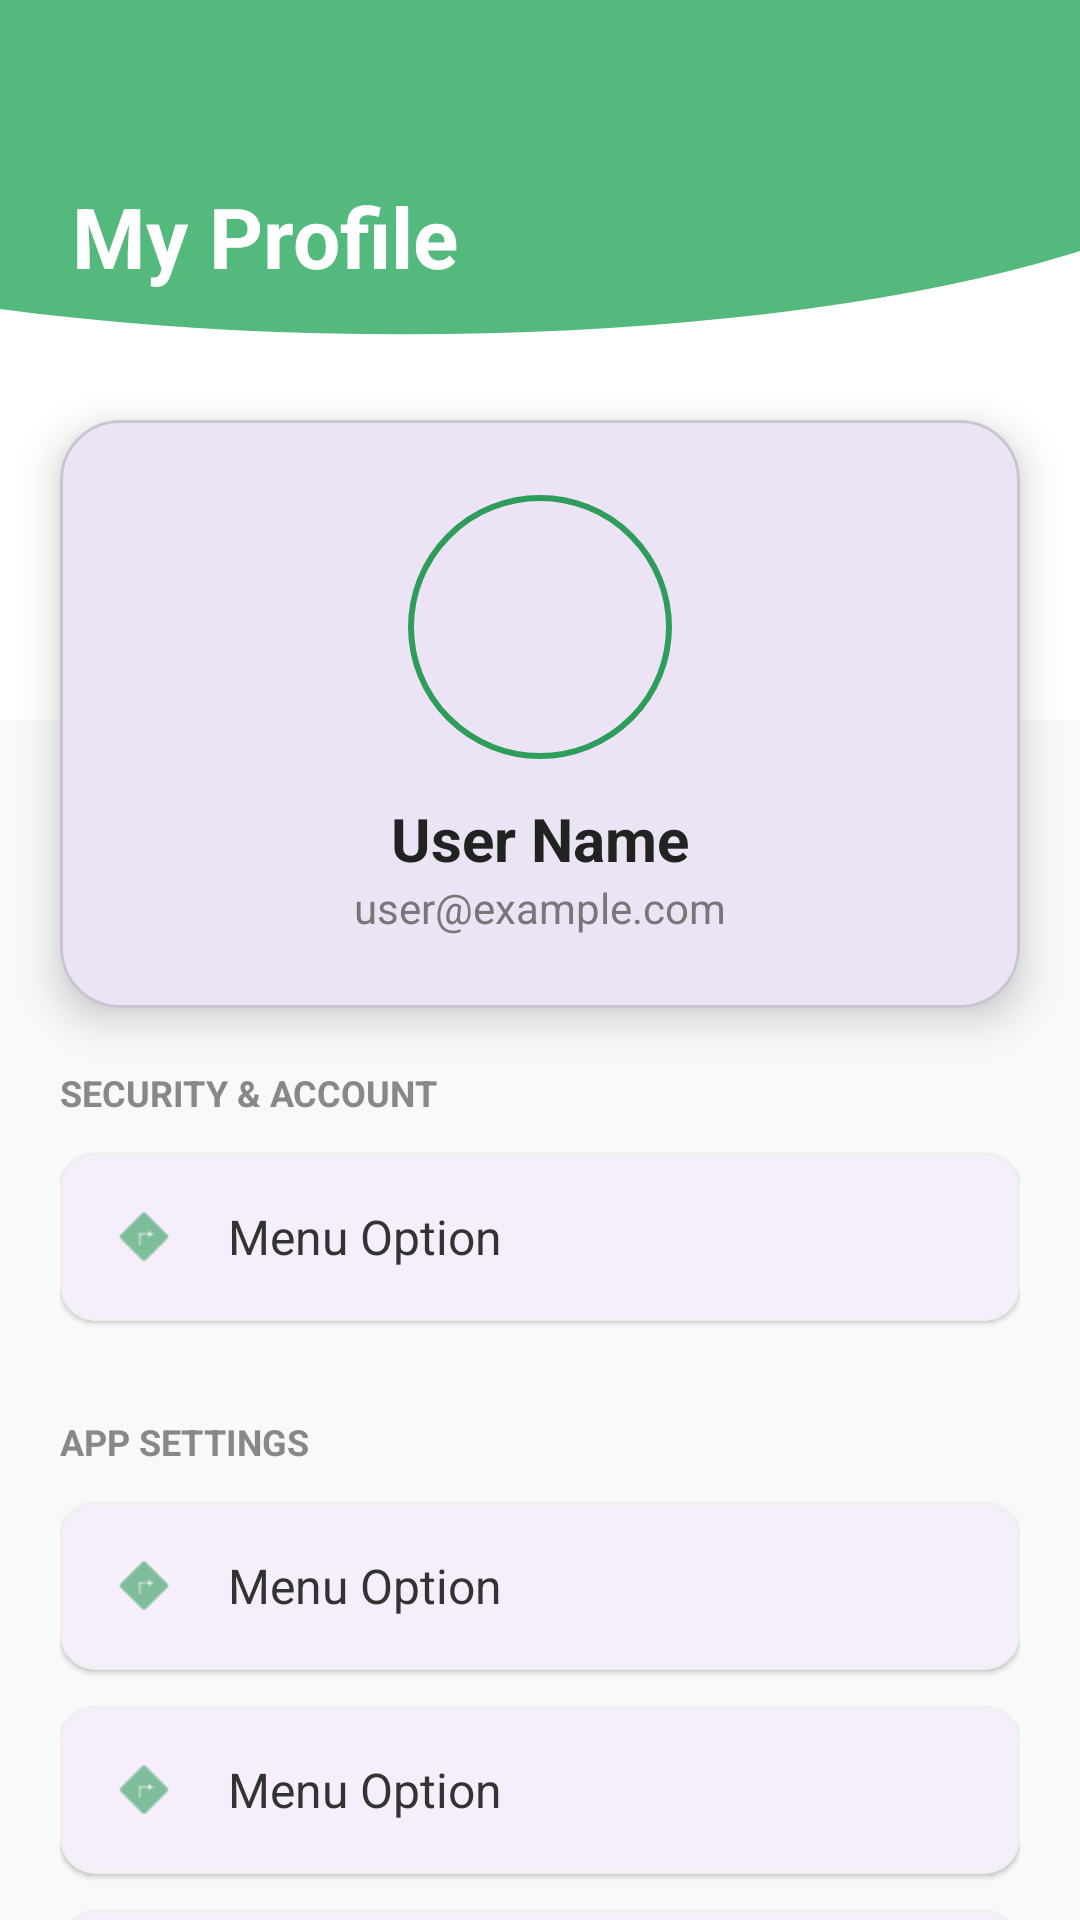

Android layout source for this screen:
<!-- AndroidManifest.xml: application theme Theme.GrocHub -->
<!-- res/layout/fragment_profile.xml -->
<?xml version="1.0" encoding="utf-8"?>
<androidx.coordinatorlayout.widget.CoordinatorLayout
    xmlns:android="http://schemas.android.com/apk/res/android"
    xmlns:app="http://schemas.android.com/apk/res-auto"
    android:layout_width="match_parent"
    android:layout_height="match_parent"
    android:background="#F8F9FA">

    <androidx.core.widget.NestedScrollView
        android:layout_width="match_parent"
        android:layout_height="match_parent"
        android:overScrollMode="never">

        <androidx.constraintlayout.widget.ConstraintLayout
            android:layout_width="match_parent"
            android:layout_height="wrap_content">

            <View
                android:id="@+id/header_bg"
                android:layout_width="match_parent"
                android:layout_height="240dp"
                android:background="@drawable/welcome_page_background"
                app:layout_constraintTop_toTopOf="parent" />

            <TextView
                android:id="@+id/tv_profile_title"
                android:layout_width="wrap_content"
                android:layout_height="wrap_content"
                android:layout_marginTop="60dp"
                android:layout_marginStart="24dp"
                android:text="My Profile"
                android:textColor="@color/white"
                android:textSize="28sp"
                android:textStyle="bold"
                app:layout_constraintStart_toStartOf="parent"
                app:layout_constraintTop_toTopOf="parent" />

            <com.google.android.material.card.MaterialCardView
                android:id="@+id/card_user"
                android:layout_width="match_parent"
                android:layout_height="wrap_content"
                android:layout_marginHorizontal="20dp"
                android:layout_marginTop="140dp"
                app:cardCornerRadius="20dp"
                app:cardElevation="8dp"
                app:layout_constraintTop_toTopOf="parent">

                <LinearLayout
                    android:layout_width="match_parent"
                    android:layout_height="wrap_content"
                    android:gravity="center"
                    android:orientation="vertical"
                    android:padding="24dp">

                    <com.google.android.material.imageview.ShapeableImageView
                        android:id="@+id/profile_image"
                        android:layout_width="90dp"
                        android:layout_height="90dp"
                        android:padding="2dp"
                        app:strokeColor="#2E9D5B"
                        app:strokeWidth="2dp"
                        app:shapeAppearanceOverlay="@style/ShapeAppearance.Material3.Corner.Full"
                        android:src="@android:drawable/sym_def_app_icon" />

                    <TextView
                        android:id="@+id/profile_name"
                        android:layout_width="wrap_content"
                        android:layout_height="wrap_content"
                        android:layout_marginTop="12dp"
                        android:text="User Name"
                        android:textColor="#222222"
                        android:textSize="20sp"
                        android:textStyle="bold" />

                    <TextView
                        android:id="@+id/profile_email"
                        android:layout_width="wrap_content"
                        android:layout_height="wrap_content"
                        android:text="user@example.com"
                        android:textColor="#777777"
                        android:textSize="14sp" />
                </LinearLayout>
            </com.google.android.material.card.MaterialCardView>

            <LinearLayout
                android:layout_width="match_parent"
                android:layout_height="wrap_content"
                android:orientation="vertical"
                android:padding="20dp"
                app:layout_constraintTop_toBottomOf="@id/card_user">

                <TextView
                    android:layout_width="wrap_content"
                    android:layout_height="wrap_content"
                    android:text="Security &amp; Account"
                    android:textColor="#888888"
                    android:textStyle="bold"
                    android:textSize="12sp"
                    android:layout_marginBottom="12dp"
                    android:textAllCaps="true"/>

                <include layout="@layout/item_profile_menu" android:id="@+id/change_password_include" />

                <TextView
                    android:layout_width="wrap_content"
                    android:layout_height="wrap_content"
                    android:text="App Settings"
                    android:textColor="#888888"
                    android:textStyle="bold"
                    android:textSize="12sp"
                    android:layout_marginTop="20dp"
                    android:layout_marginBottom="12dp"
                    android:textAllCaps="true"/>

                <include layout="@layout/item_profile_menu" android:id="@+id/address_button_include" />
                <include layout="@layout/item_profile_menu" android:id="@+id/order_history_button_include" />
                <include layout="@layout/item_profile_menu" android:id="@+id/wallet_button_include" />
                <include layout="@layout/item_profile_menu" android:id="@+id/help_button_include" />

                <com.google.android.material.button.MaterialButton
                    android:id="@+id/logout_button"
                    style="@style/Widget.Material3.Button.OutlinedButton"
                    android:layout_width="match_parent"
                    android:layout_height="56dp"
                    android:layout_marginTop="32dp"
                    android:text="Logout"
                    android:textColor="#E53935"
                    app:strokeColor="#E53935"
                    app:cornerRadius="12dp"/>
            </LinearLayout>

        </androidx.constraintlayout.widget.ConstraintLayout>
    </androidx.core.widget.NestedScrollView>
</androidx.coordinatorlayout.widget.CoordinatorLayout>
<!-- res/layout/item_profile_menu.xml (included above) -->
<?xml version="1.0" encoding="utf-8"?>
<com.google.android.material.card.MaterialCardView
    xmlns:android="http://schemas.android.com/apk/res/android"
    xmlns:app="http://schemas.android.com/apk/res-auto"
    android:layout_width="match_parent"
    android:layout_height="wrap_content"
    android:layout_marginBottom="12dp"
    app:cardCornerRadius="12dp"
    app:cardElevation="1dp"
    app:strokeWidth="1dp"
    app:strokeColor="#F0F0F0">

    <LinearLayout
        android:layout_width="match_parent"
        android:layout_height="56dp"
        android:gravity="center_vertical"
        android:orientation="horizontal"
        android:paddingHorizontal="16dp"
        android:background="?attr/selectableItemBackground">

        <ImageView
            android:id="@+id/menu_icon"
            android:layout_width="24dp"
            android:layout_height="24dp"
            android:src="@android:drawable/ic_menu_directions"
            app:tint="#2E9D5B" />

        <TextView
            android:id="@+id/menu_title"
            android:layout_width="0dp"
            android:layout_height="wrap_content"
            android:layout_weight="1"
            android:layout_marginStart="16dp"
            android:text="Menu Option"
            android:textColor="#333333"
            android:textSize="16sp" />

        <ImageView
            android:layout_width="16dp"
            android:layout_height="16dp"
            android:src="@drawable/ic_chevron_right"
            app:tint="#CCCCCC" />
    </LinearLayout>
</com.google.android.material.card.MaterialCardView>
<!-- resources referenced by this layout -->
<resources>
  <color name="white">#FFFFFFFF</color>
  <!-- drawable welcome_page_background: vector/xml drawable (drawable, 3755 chars, omitted) -->
  <style name="Theme.GrocHub" parent="Base.Theme.GrocHub" />
  <style name="Base.Theme.GrocHub" parent="Theme.Material3.DayNight.NoActionBar">
          
          
      </style>
</resources>
